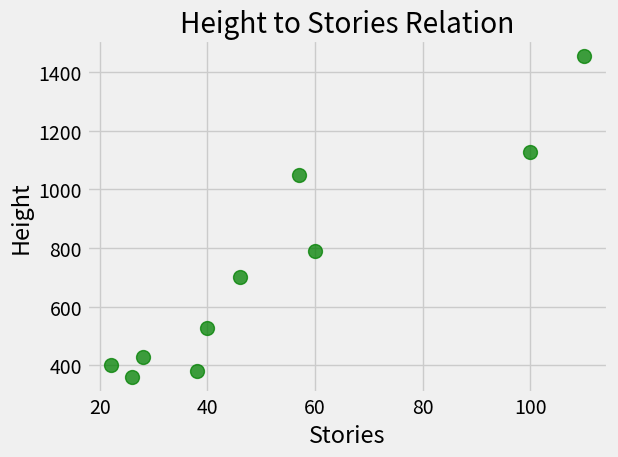

Source code (Python):
from matplotlib import pyplot as plt

plt.style.use("fivethirtyeight")

stories_x = [57, 28, 26, 40, 60, 22, 38, 110, 100, 46]
height_y = [1050, 428, 362, 529, 790, 401, 380, 1454, 1127, 700]

plt.scatter(stories_x, height_y, s=100, c="green", linewidth=1, alpha=0.75)

colors = [7, 5, 9, 7, 5, 7, 2, 5, 3, 7, 1, 2, 8, 1, 9, 2, 5, 6, 7, 5]
sizes = [209, 486, 381, 255, 191, 315, 185, 228, 174, 538, 239, 394, 399, 153, 273, 293, 436, 501, 397, 539]

plt.title("Height to Stories Relation")
plt.xlabel("Stories")
plt.ylabel("Height")

plt.tight_layout()
plt.show()
